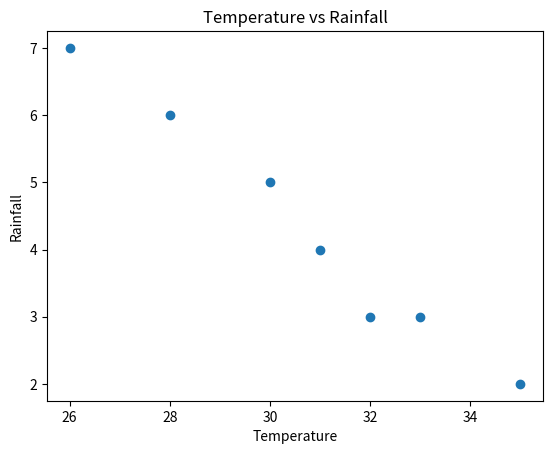

The script that saved this image:
import numpy as np
import matplotlib.pyplot as plt

# Sample data
temperature = np.array([30,32,35,28,26,31,33])
rainfall = np.array([5,3,2,6,7,4,3])

# Calculate correlation coefficient
correlation = np.corrcoef(temperature, rainfall)

print("Correlation Coefficient:", correlation[0][1])

# Scatter plot
plt.scatter(temperature, rainfall)

plt.xlabel("Temperature")
plt.ylabel("Rainfall")
plt.title("Temperature vs Rainfall")

plt.show()
